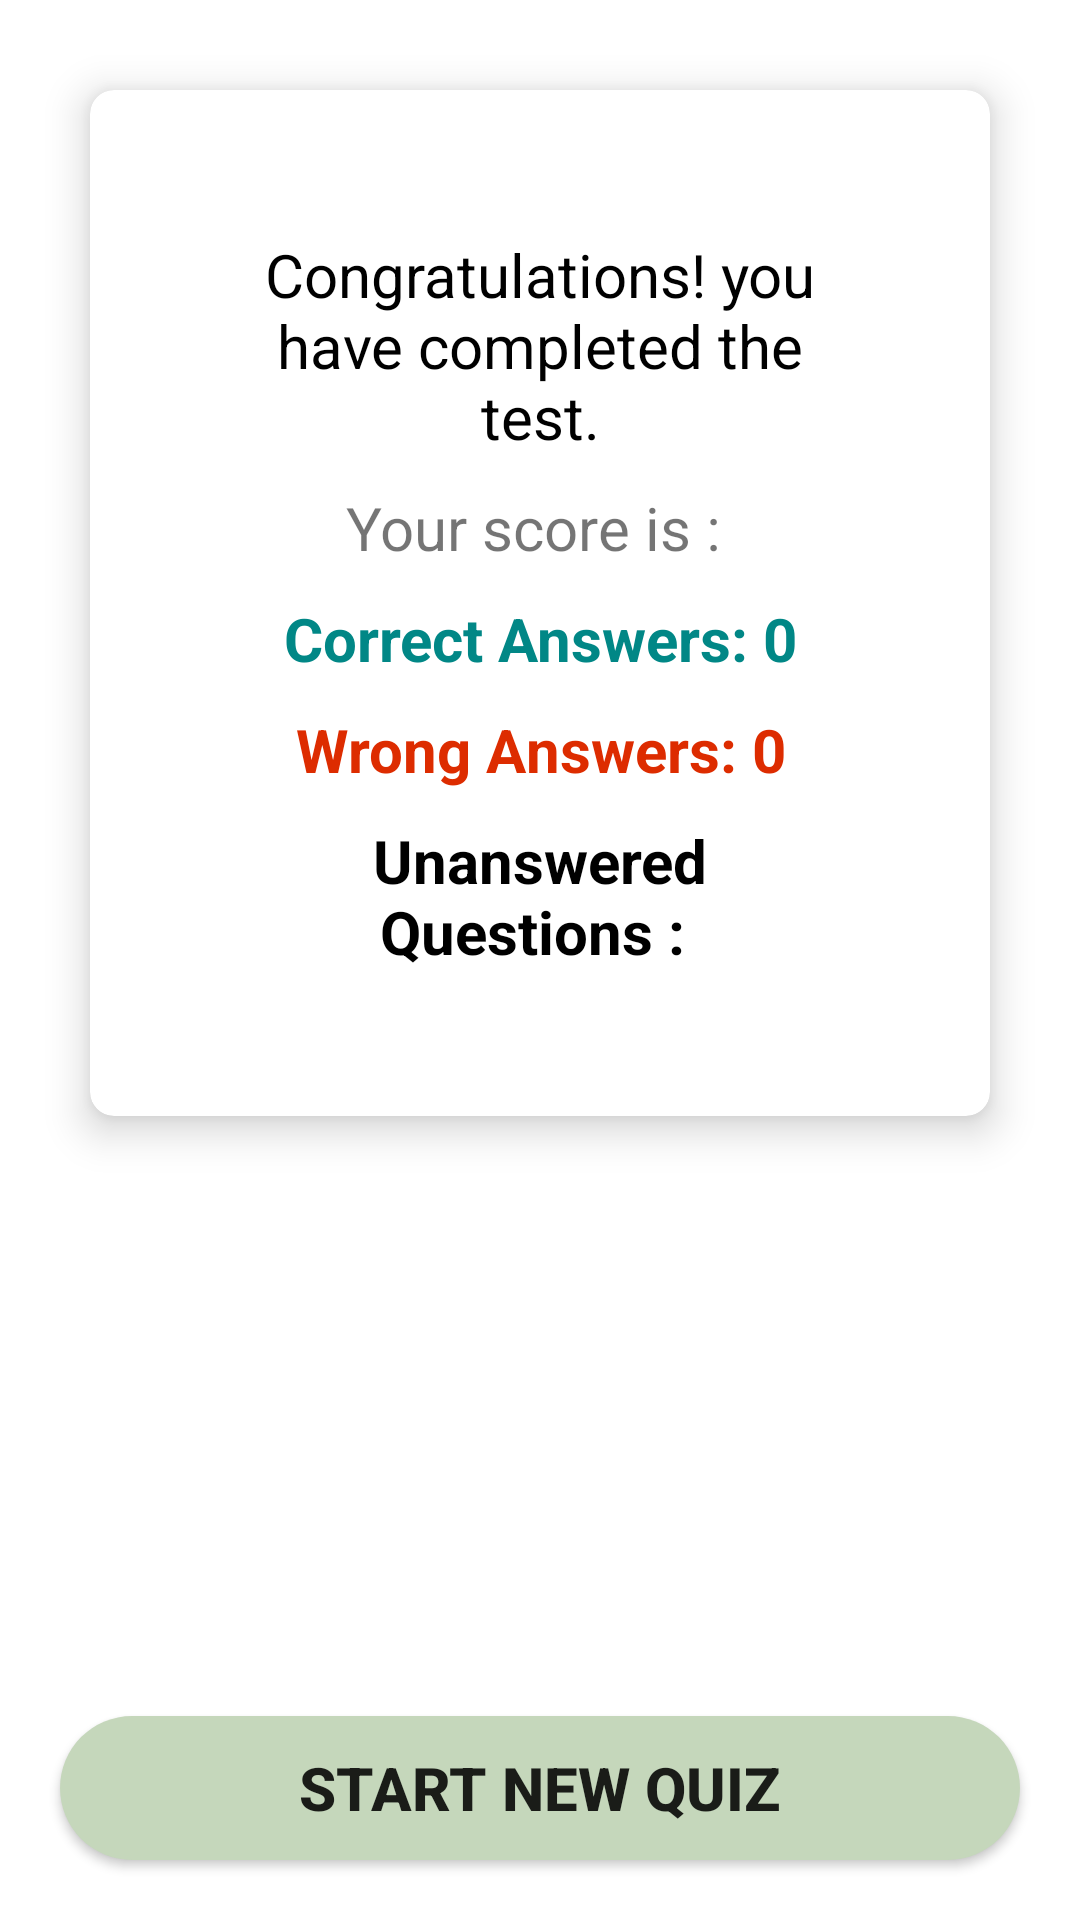

Here is an Android app screen rendered from its layout file. Give the layout XML and the strings, colors and styles it references.
<!-- AndroidManifest.xml: application theme Theme.Application -->
<!-- res/layout/quiz_score.xml -->
<?xml version="1.0" encoding="utf-8"?>
<RelativeLayout xmlns:android="http://schemas.android.com/apk/res/android"
    xmlns:app="http://schemas.android.com/apk/res-auto"
    android:layout_width="match_parent"
    android:layout_height="match_parent"
    android:background="@drawable/backgroundhompeage"
    >
    <androidx.cardview.widget.CardView
        android:layout_width="match_parent"
        android:layout_height="wrap_content"
        android:layout_margin="30dp"
        app:cardCornerRadius="8dp"
        app:cardElevation="8dp">
    <LinearLayout
        android:layout_width="match_parent"
        android:layout_height="wrap_content"
        android:orientation="vertical">
        <LinearLayout
            android:layout_width="match_parent"
            android:layout_height="wrap_content"
            android:layout_margin="16dp"
            android:elevation="5dp"
            android:orientation="vertical"
            android:padding="32dp">
            <TextView
                android:layout_width="match_parent"
                android:layout_height="wrap_content"
                android:text="Congratulations! you have completed the test."
                android:textAlignment="center"
                android:textSize="20dp"
                android:textColor="@color/black"/>

            <TextView
                android:layout_width="match_parent"
                android:layout_height="wrap_content"
                android:text="Your score is : "
                android:textAlignment="center"
                android:textSize="20dp"
                android:layout_marginTop="10dp"/>


            <TextView
                android:id="@+id/correctAnswers"
                android:layout_width="match_parent"
                android:layout_height="wrap_content"
                android:textAlignment="center"
                android:layout_marginTop="10dp"
                android:text="Correct Answers: 0"
                android:textSize="20dp"
                android:textColor="@color/teal_700"
                android:textStyle="bold" />
            <TextView
                android:id="@+id/wrongAnswers"
                android:layout_width="match_parent"
                android:layout_height="wrap_content"
                android:textAlignment="center"
                android:layout_marginTop="10dp"
                android:text="Wrong Answers: 0"
                android:textSize="20dp"
                android:textColor="#DD2C00"
                android:textStyle="bold"/>
            <TextView
                android:id="@+id/unansweredQues"
                android:layout_width="match_parent"
                android:layout_height="wrap_content"
                android:text="Unanswered Questions : "
                android:textAlignment="center"
                android:textSize="20dp"
                android:textColor="@color/black"
                android:textStyle="bold"
                android:layout_marginTop="10dp"/>
        </LinearLayout>
    </LinearLayout>
    </androidx.cardview.widget.CardView>

    <androidx.appcompat.widget.AppCompatButton
        android:id="@+id/newQuizBtn"
        android:layout_width="match_parent"
        android:layout_height="wrap_content"
        android:textAlignment="center"
        android:layout_marginTop="10dp"
        android:layout_alignParentBottom="true"
        android:layout_margin="20dp"
        android:text="Start New Quiz"
        android:textSize="20dp"
        android:background="@drawable/button_background"
        android:textStyle="bold"/>


</RelativeLayout>
<!-- resources referenced by this layout -->
<resources>
  <!-- drawable button_background (drawable) -->
  <?xml version="1.0" encoding="utf-8"?>
  <shape xmlns:android="http://schemas.android.com/apk/res/android"
      android:shape="rectangle">
      <corners android:radius="30dp" />
      <solid android:color="#C5D7BB" />
  </shape>
  <style name="Theme.Application" parent="Theme.MaterialComponents.DayNight.NoActionBar">
          
          <item name="colorPrimary">@color/purple_500</item>
          <item name="colorPrimaryVariant">@color/purple_700</item>
          <item name="colorOnPrimary">@color/white</item>
          
          <item name="colorSecondary">@color/teal_200</item>
          <item name="colorSecondaryVariant">@color/teal_700</item>
          <item name="colorOnSecondary">@color/black</item>
          
          <item name="android:statusBarColor">?attr/colorPrimaryVariant</item>
          
      </style>
  <!-- not gathered from this repository: default colours our renderer supplied (Android Studio template values) -->
  <color name="purple_500">#FF6200EE</color>
  <color name="purple_700">#FF3700B3</color>
  <color name="teal_200">#FF03DAC5</color>
  <color name="teal_700">#FF018786</color>
  <color name="black">#FF000000</color>
  <color name="white">#FFFFFFFF</color>
</resources>
